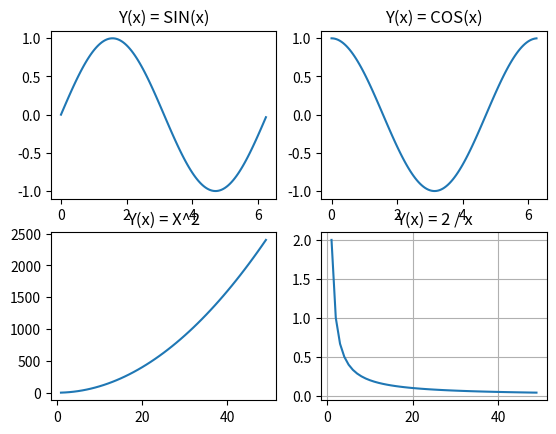

Generate this figure with matplotlib:
import matplotlib.pyplot as plt
import numpy as np
import math

x1 = np.arange(0, math.pi * 2, 0.05)
x2 = range(1, 50)

Y1 = np.sin(x1)
Y2 = np.cos(x1)
Y3 = [i ** 2 for i in x2]
Y4 = [2 / i for i in x2]

figure, axis = plt.subplots(2, 2)

axis[0, 0].plot(x1, Y1)
axis[0, 0].set_title("Y(x) = SIN(x)")

axis[0, 1].plot(x1, Y2)
axis[0, 1].set_title("Y(x) = COS(x)")

axis[1, 0].plot(x2, Y3)
axis[1, 0].set_title("Y(x) = X^2")

axis[1, 1].plot(x2, Y4)
axis[1, 1].set_title("Y(x) = 2 / x")
plt.grid()

plt.show() 